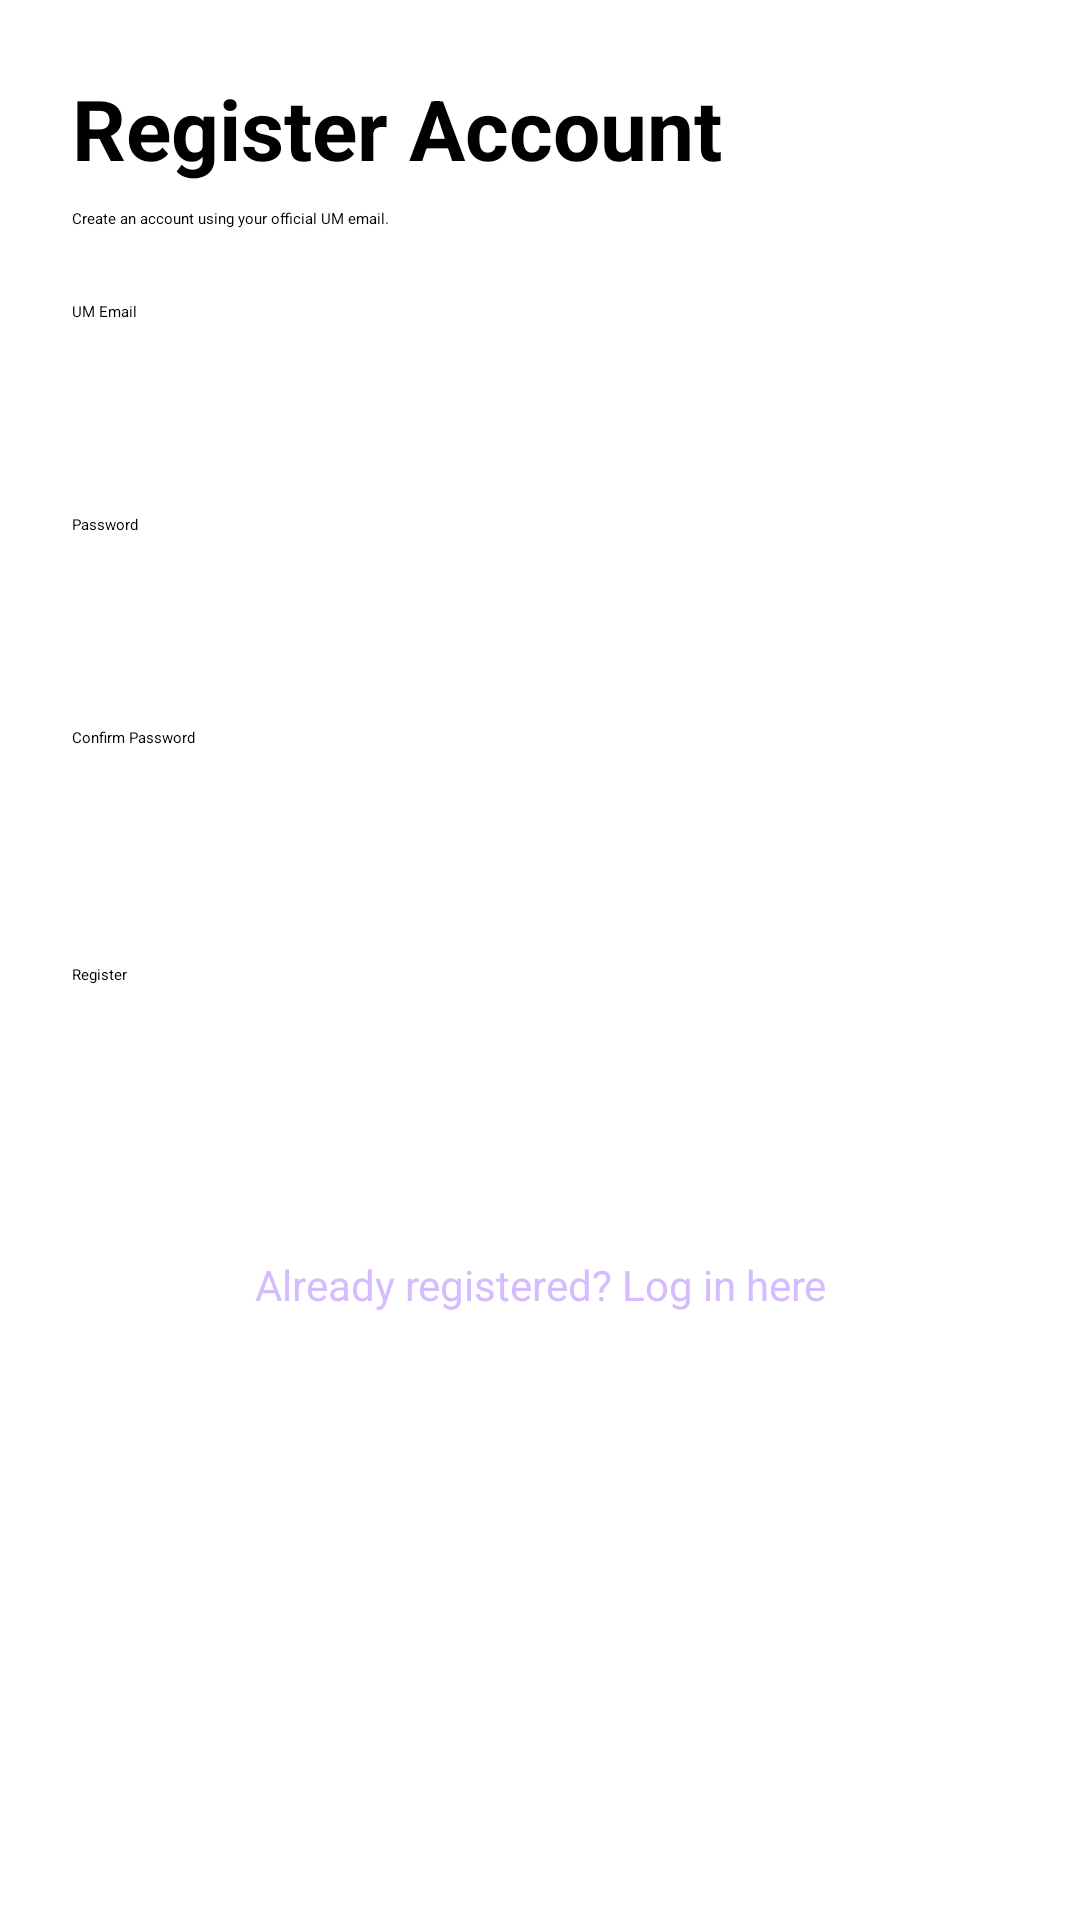

Produce the Android XML layout that renders to this screen, including the resource entries it uses.
<!-- AndroidManifest.xml: application theme Theme.UMBorrowBuddy -->
<!-- res/layout/m1_activity_register.xml -->
<?xml version="1.0" encoding="utf-8"?>
<ScrollView xmlns:android="http://schemas.android.com/apk/res/android"
    android:id="@+id/m1_register_root"
    android:layout_width="match_parent"
    android:layout_height="match_parent"
    android:fillViewport="true">

    <LinearLayout
        android:layout_width="match_parent"
        android:layout_height="wrap_content"
        android:orientation="vertical"
        android:padding="24dp">

        <TextView
            android:layout_width="match_parent"
            android:layout_height="wrap_content"
            android:accessibilityHeading="true"
            android:text="@string/m1_register_title"
            android:textSize="28sp"
            android:textStyle="bold" />

        <TextView
            android:layout_width="match_parent"
            android:layout_height="wrap_content"
            android:layout_marginTop="8dp"
            android:text="@string/m1_register_notice" />

        <TextView
            android:layout_width="match_parent"
            android:layout_height="wrap_content"
            android:layout_marginTop="24dp"
            android:labelFor="@id/m1_register_email"
            android:text="@string/m1_email_label" />

        <EditText
            android:id="@+id/m1_register_email"
            android:layout_width="match_parent"
            android:layout_height="wrap_content"
            android:autofillHints="emailAddress"
            android:imeOptions="actionNext"
            android:inputType="textEmailAddress"
            android:maxLines="1"
            android:minHeight="48dp" />

        <TextView
            android:layout_width="match_parent"
            android:layout_height="wrap_content"
            android:layout_marginTop="16dp"
            android:labelFor="@id/m1_register_password"
            android:text="@string/m1_password_label" />

        <EditText
            android:id="@+id/m1_register_password"
            android:layout_width="match_parent"
            android:layout_height="wrap_content"
            android:autofillHints="newPassword"
            android:imeOptions="actionNext"
            android:inputType="textPassword"
            android:maxLines="1"
            android:minHeight="48dp"
            android:saveEnabled="false" />

        <TextView
            android:layout_width="match_parent"
            android:layout_height="wrap_content"
            android:layout_marginTop="16dp"
            android:labelFor="@id/m1_register_confirm_password"
            android:text="@string/m1_confirm_password_label" />

        <EditText
            android:id="@+id/m1_register_confirm_password"
            android:layout_width="match_parent"
            android:layout_height="wrap_content"
            android:autofillHints="newPassword"
            android:imeOptions="actionDone"
            android:inputType="textPassword"
            android:maxLines="1"
            android:minHeight="48dp"
            android:saveEnabled="false" />

        <Button
            android:id="@+id/m1_register_btn"
            android:layout_width="match_parent"
            android:layout_height="wrap_content"
            android:layout_marginTop="24dp"
            android:minHeight="48dp"
            android:text="@string/m1_register_submit" />

        <ProgressBar
            android:id="@+id/m1_register_progress"
            android:layout_width="48dp"
            android:layout_height="48dp"
            android:layout_gravity="center_horizontal"
            android:layout_marginTop="12dp"
            android:contentDescription="@string/m1_loading_register"
            android:visibility="gone" />

        <TextView
            android:id="@+id/m1_register_feedback"
            android:layout_width="match_parent"
            android:layout_height="wrap_content"
            android:layout_marginTop="12dp"
            android:accessibilityLiveRegion="polite" />

        <Button
            android:id="@+id/m1_register_to_login"
            style="?android:attr/borderlessButtonStyle"
            android:layout_width="match_parent"
            android:layout_height="wrap_content"
            android:layout_marginTop="16dp"
            android:gravity="center"
            android:minHeight="48dp"
            android:text="@string/m1_already_have_account"
            android:textColor="@color/m1_lavender_light"
            android:textSize="14sp" />

    </LinearLayout>
</ScrollView>
<!-- resources referenced by this layout -->
<resources>
  <color name="m1_lavender_light">#D6BCFF</color>
  <string name="m1_already_have_account">Already registered? Log in here</string>
  <string name="m1_confirm_password_label">Confirm Password</string>
  <string name="m1_email_label">UM Email</string>
  <string name="m1_loading_register">Creating your account…</string>
  <string name="m1_password_label">Password</string>
  <string name="m1_register_notice">Create an account using your official UM email.</string>
  <string name="m1_register_submit">Register</string>
  <string name="m1_register_title">Register Account</string>
</resources>
